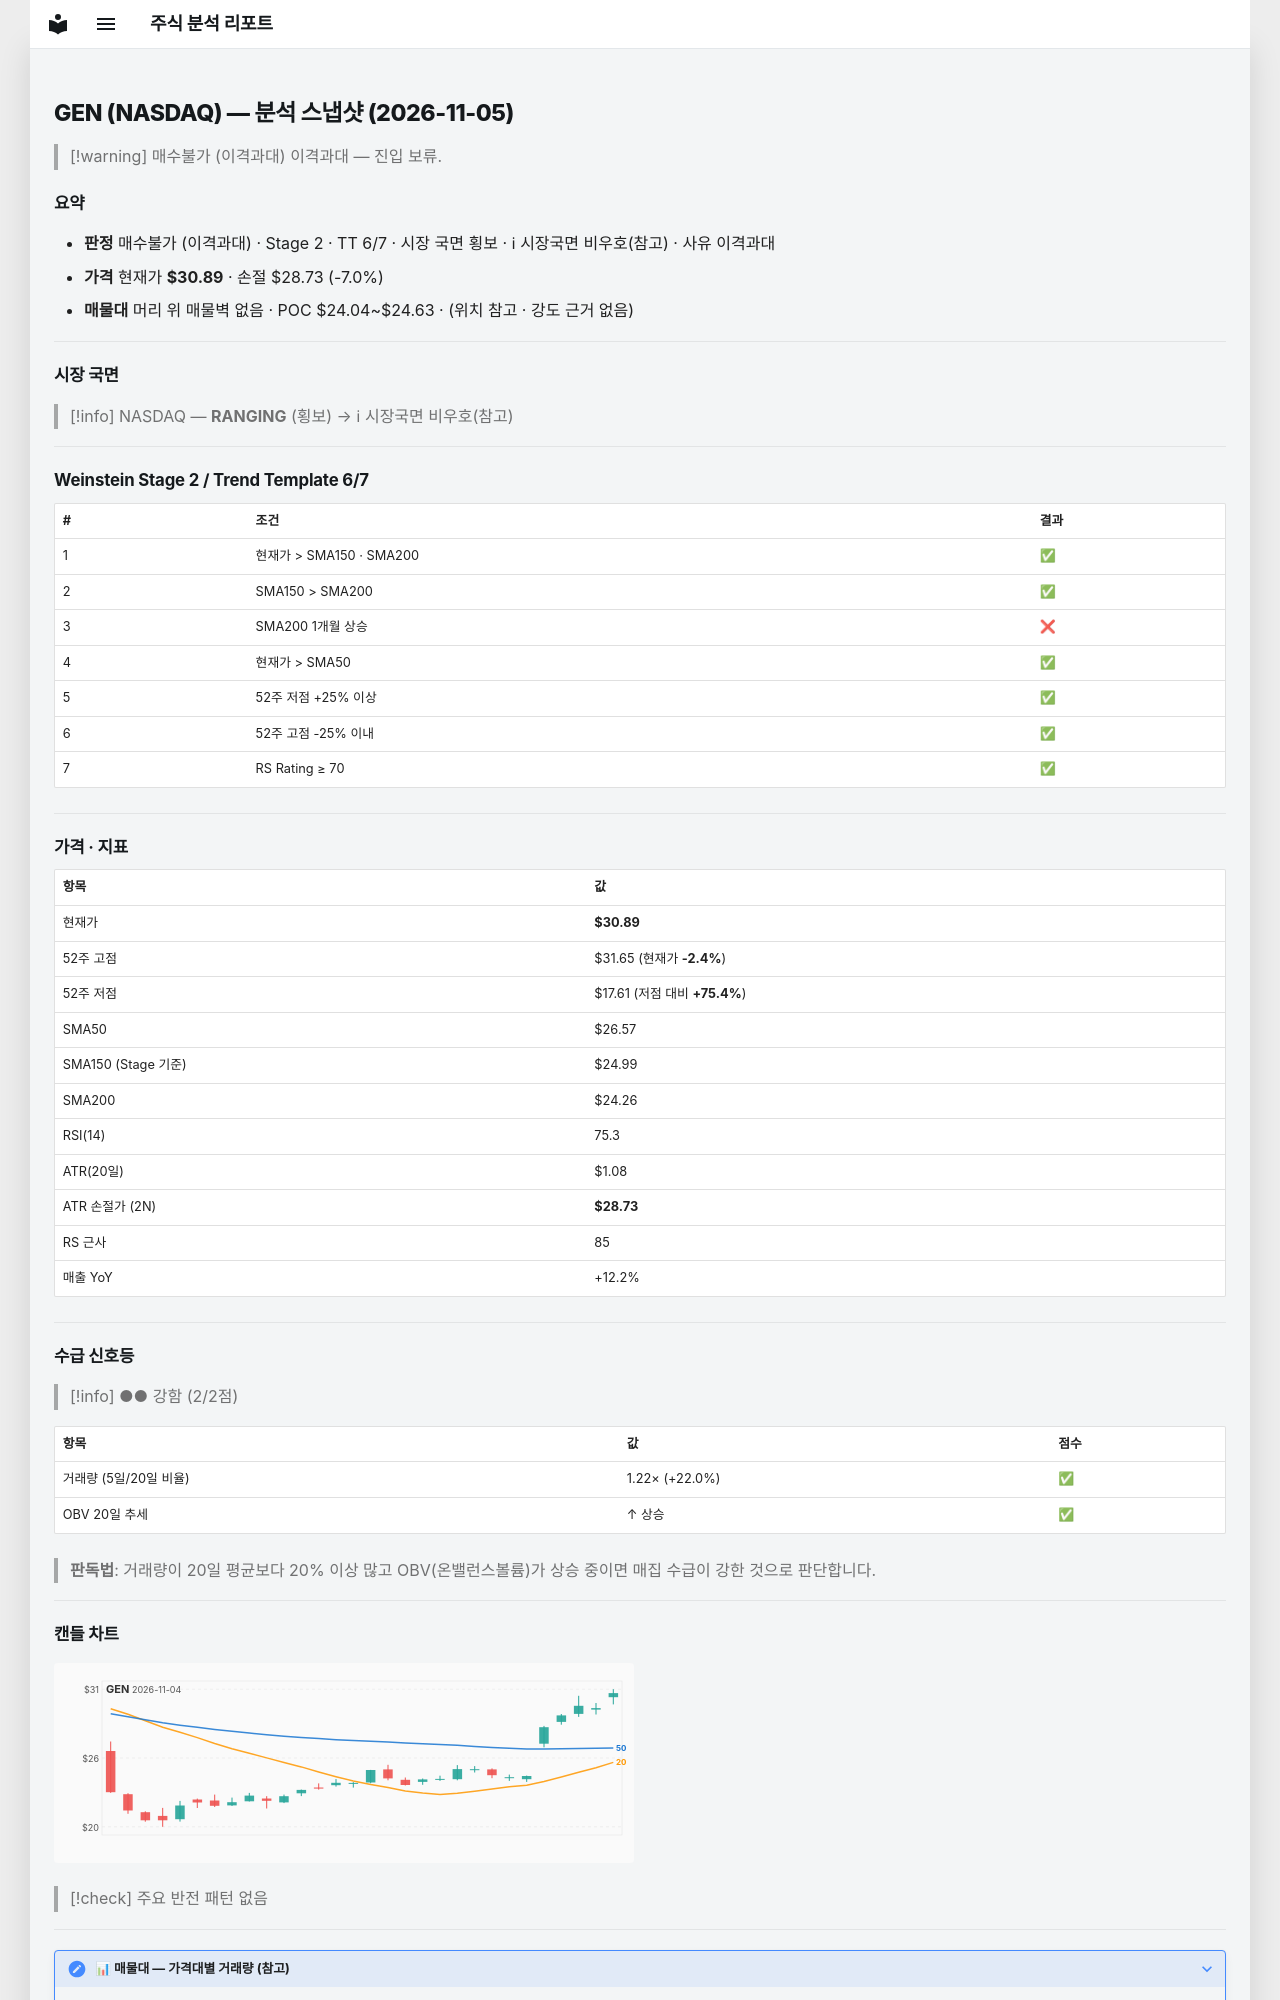

repository: soloandco/stock-reports · page: snapshots/GEN-2026-11-05/index.html · generator: mkdocs

---
type: analysis-snapshot
title: GEN 분석 스냅샷
ticker: GEN
market: NASDAQ
created: 2026-11-05
updated: 2026-11-05
bar-date: 2026-11-04
verdict: 매수불가
verdict-reason: 이격과대
real-rr: 0.35
sma50-gap-pct: 16.3
weekly-position: 저항대아래
weekly-overhead-price: 31.65
weekly-overhead-pct: 2.5
stage: 2
trend-template-score: 6
tt-max: 7
ma-set: sma-50-150-200
price: 30.889999389648438
stop-price: 28.729210706123716
market-regime: RANGING
supply-demand-score: 2/2
supply-demand-label: 강함
status: tracking
tags:
  - stock-agent
  - watchlist
  - GEN
  - analysis
related:
  - "[[analysis-template]]"
---

# GEN (NASDAQ) — 분석 스냅샷 (2026-11-05)

> [!warning] 매수불가 (이격과대)
> 이격과대 — 진입 보류.

## 요약

- **판정** 매수불가 (이격과대) · Stage 2 · TT 6/7 · 시장 국면 횡보 · ℹ 시장국면 비우호(참고) · 사유 이격과대
- **가격** 현재가 **$30.89** · 손절 $28.73 (-7.0%)
- **매물대** 머리 위 매물벽 없음 · POC $24.04~$24.63 · (위치 참고 · 강도 근거 없음)

---

## 시장 국면

> [!info] NASDAQ — **RANGING** (횡보) → ℹ 시장국면 비우호(참고)

---

## Weinstein Stage 2 / Trend Template 6/7

| # | 조건 | 결과 |
|---|------|------|
| 1 | 현재가 > SMA150 · SMA200 | ✅ |
| 2 | SMA150 > SMA200 | ✅ |
| 3 | SMA200 1개월 상승 | ❌ |
| 4 | 현재가 > SMA50 | ✅ |
| 5 | 52주 저점 +25% 이상 | ✅ |
| 6 | 52주 고점 -25% 이내 | ✅ |
| 7 | RS Rating ≥ 70 | ✅ |

---

## 가격 · 지표

| 항목 | 값 |
|------|---|
| 현재가 | **$30.89** |
| 52주 고점 | $31.65 (현재가 **-2.4%**) |
| 52주 저점 | $17.61 (저점 대비 **+75.4%**) |
| SMA50 | $26.57 |
| SMA150 (Stage 기준) | $24.99 |
| SMA200 | $24.26 |
| RSI(14) | 75.3 |
| ATR(20일) | $1.08 |
| ATR 손절가 (2N) | **$28.73** |
| RS 근사 | 85 |
| 매출 YoY | +12.2% |

---
## 수급 신호등

> [!info] ●● 강함 (2/2점)

| 항목 | 값 | 점수 |
|------|------|------|
| 거래량 (5일/20일 비율) | 1.22× (+22.0%) | ✅ |
| OBV 20일 추세 | ↑ 상승 | ✅ |

> **판독법**: 거래량이 20일 평균보다 20% 이상 많고 OBV(온밸런스볼륨)가 상승 중이면 매집 수급이 강한 것으로 판단합니다.

---
